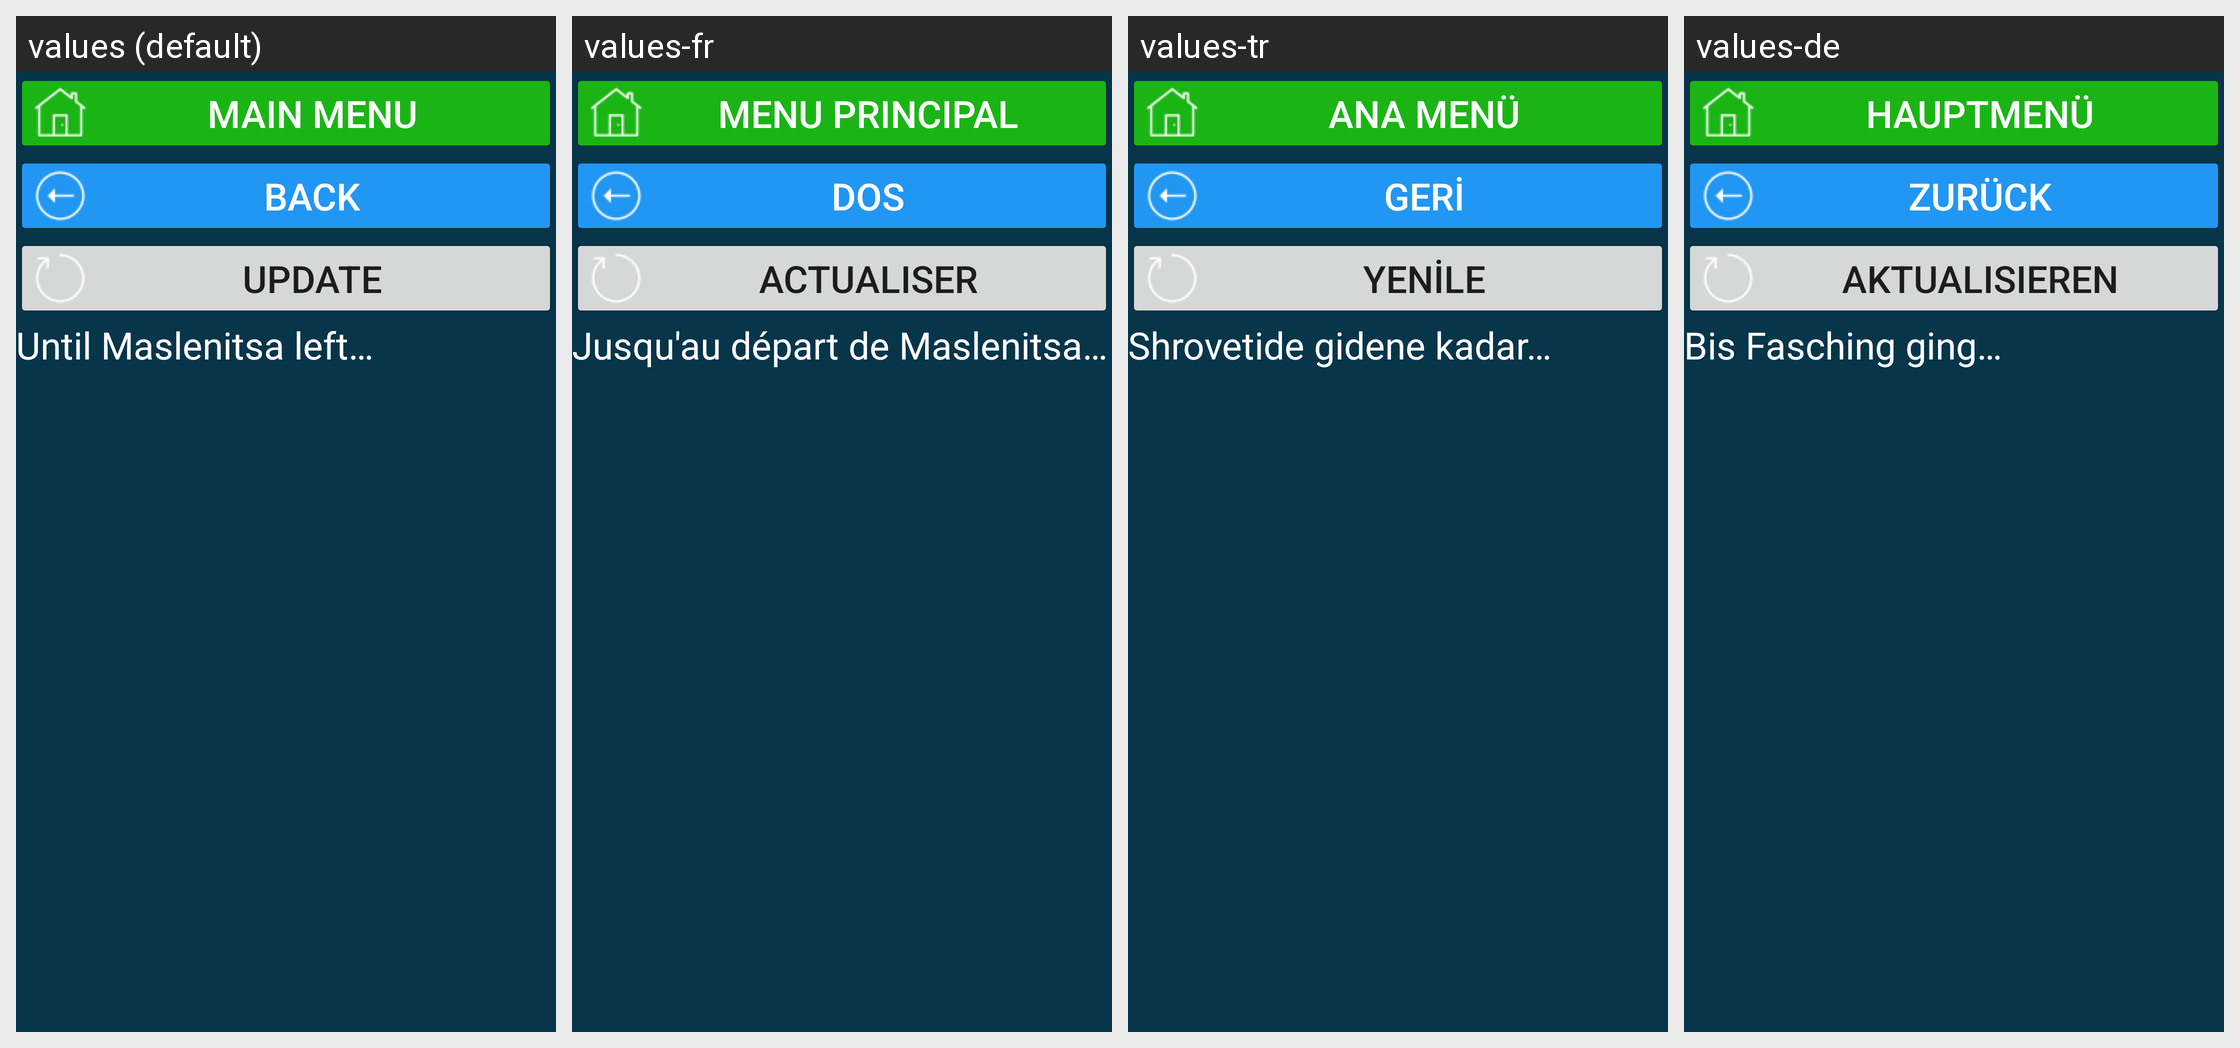

The same Android screen rendered under several of its app's locales, left to right. List the strings drawn on it with the default value and each locale's translation.
Android screen res/layout/activity_ru_hol_maslenica.xml rendered under 4 locales, left to right: values (default), values-fr, values-tr, values-de. Device: Nexus 5 (rendered at 1080×1920; each locale shown at half size, 540×960, under a caption strip naming it); theme Theme.CalculatorData.
Other locales in the repository, not shown: values-en, values-et, values-kk, values-ru, values-ruu, values-uk.
Strings drawn on this screen, with the default value and each locale's value (text and hints the layout hard-codes, and strings that could not be matched under every locale, appear in the picture but are not listed):

main_menu
  values: main menu
  values-fr: menu principal
  values-tr: Ana menü
  values-de: Hauptmenü

b_back_to_holidays_act
  values: back
  values-fr: dos
  values-tr: geri
  values-de: zurück

res_b_update
  values: Update
  values-fr: Actualiser
  values-tr: Yenile
  values-de: Aktualisieren

res_do_maslenicy
  values: Until Maslenitsa left…
  values-fr: Jusqu'au départ de Maslenitsa…
  values-tr: Shrovetide gidene kadar…
  values-de: Bis Fasching ging…
